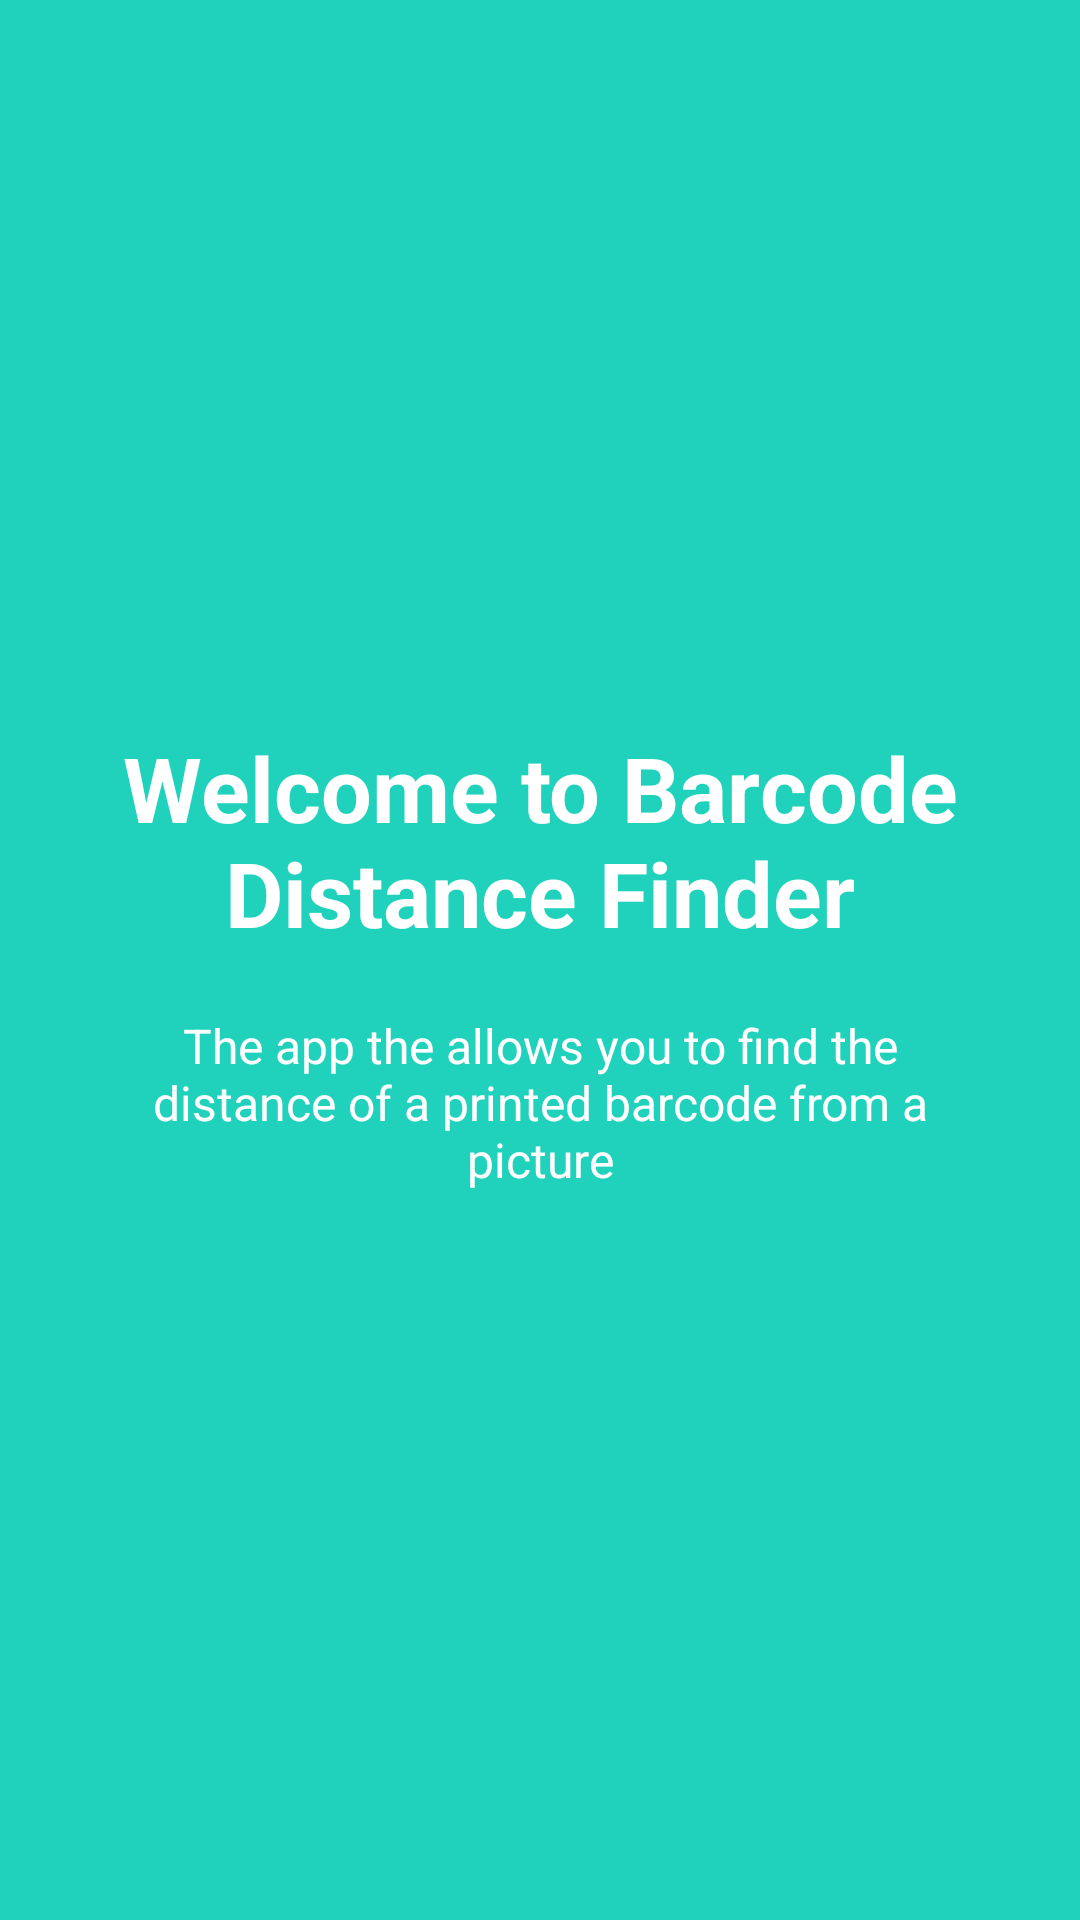

Reconstruct the res/layout file that produces this screen, plus the resources it refers to.
<!-- AndroidManifest.xml: application theme Theme.BarcodeDistanceFinder2 -->
<!-- res/layout/welcome_slide1.xml -->
<?xml version="1.0" encoding="utf-8"?>
    <RelativeLayout xmlns:android="http://schemas.android.com/apk/res/android"
        android:layout_width="match_parent"
        android:layout_height="match_parent"
        android:background="@color/bg_screen1">

        <LinearLayout
            android:layout_width="wrap_content"
            android:layout_height="wrap_content"
            android:layout_centerInParent="true"
            android:gravity="center_horizontal"
            android:orientation="vertical">

            <TextView
                android:layout_width="320dp"
                android:layout_height="wrap_content"
                android:text="@string/slide_1_title"
                android:textAlignment="center"
                android:textColor="@android:color/white"
                android:textSize="@dimen/slide_title"
                android:textStyle="bold" />

            <TextView
                android:layout_width="wrap_content"
                android:layout_height="wrap_content"
                android:layout_marginTop="20dp"
                android:paddingLeft="@dimen/desc_padding"
                android:paddingRight="@dimen/desc_padding"
                android:text="@string/slide_1_desc"
                android:textAlignment="center"
                android:textColor="@android:color/white"
                android:textSize="@dimen/slide_desc" />
        </LinearLayout>
    </RelativeLayout>
<!-- resources referenced by this layout -->
<resources>
  <color name="bg_screen1">#20d2bb</color>
  <dimen name="desc_padding">40dp</dimen>
  <dimen name="slide_desc">16dp</dimen>
  <dimen name="slide_title">30dp</dimen>
  <string name="slide_1_desc">The app the allows you to find the distance of a printed barcode from a picture </string>
  <string name="slide_1_title">Welcome to Barcode Distance Finder </string>
  <style name="Theme.BarcodeDistanceFinder2" parent="Theme.MaterialComponents.DayNight.DarkActionBar">
          
          <item name="colorPrimary">@color/dot_dark_screen1</item>
          <item name="colorPrimaryVariant">@color/purple_700</item>
          <item name="colorOnPrimary">@color/white</item>
          
          <item name="colorSecondary">@color/teal_200</item>
          <item name="colorSecondaryVariant">@color/teal_700</item>
          <item name="colorOnSecondary">@color/black</item>
          
          <item name="android:statusBarColor" tools:targetApi="l">@color/colorPrimaryDark</item>
          
      </style>
  <color name="dot_dark_screen1">#14a895</color>
  <color name="purple_700">#FF3700B3</color>
  <color name="white">#FFFFFFFF</color>
  <color name="teal_200">#FF03DAC5</color>
  <color name="teal_700">#FF018786</color>
  <color name="black">#FF000000</color>
  <color name="colorPrimaryDark">#303F9F</color>
</resources>
